5-way image classification set "data" from GitHub (tanverhassantanver/Automated-Identification-of-Medicinal-Plants-Through-Image-Processing-and-Transfer-Learning); label vocabulary: Aristolochia indica, Centella asiatica, giant calotrope, green chiretta, Terminalia bellirica.

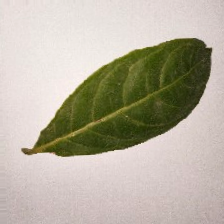
Label: Terminalia bellirica

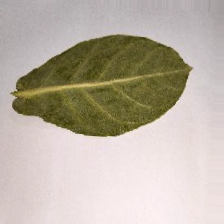
Label: giant calotrope

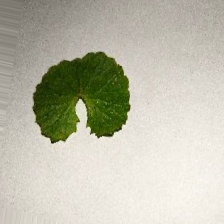
Label: Centella asiatica

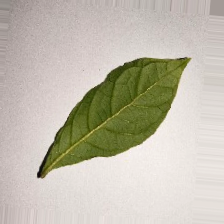
Label: Terminalia bellirica

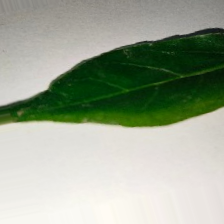
Label: Aristolochia indica

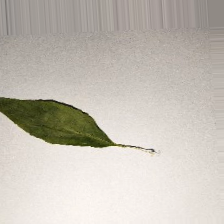
Label: green chiretta
